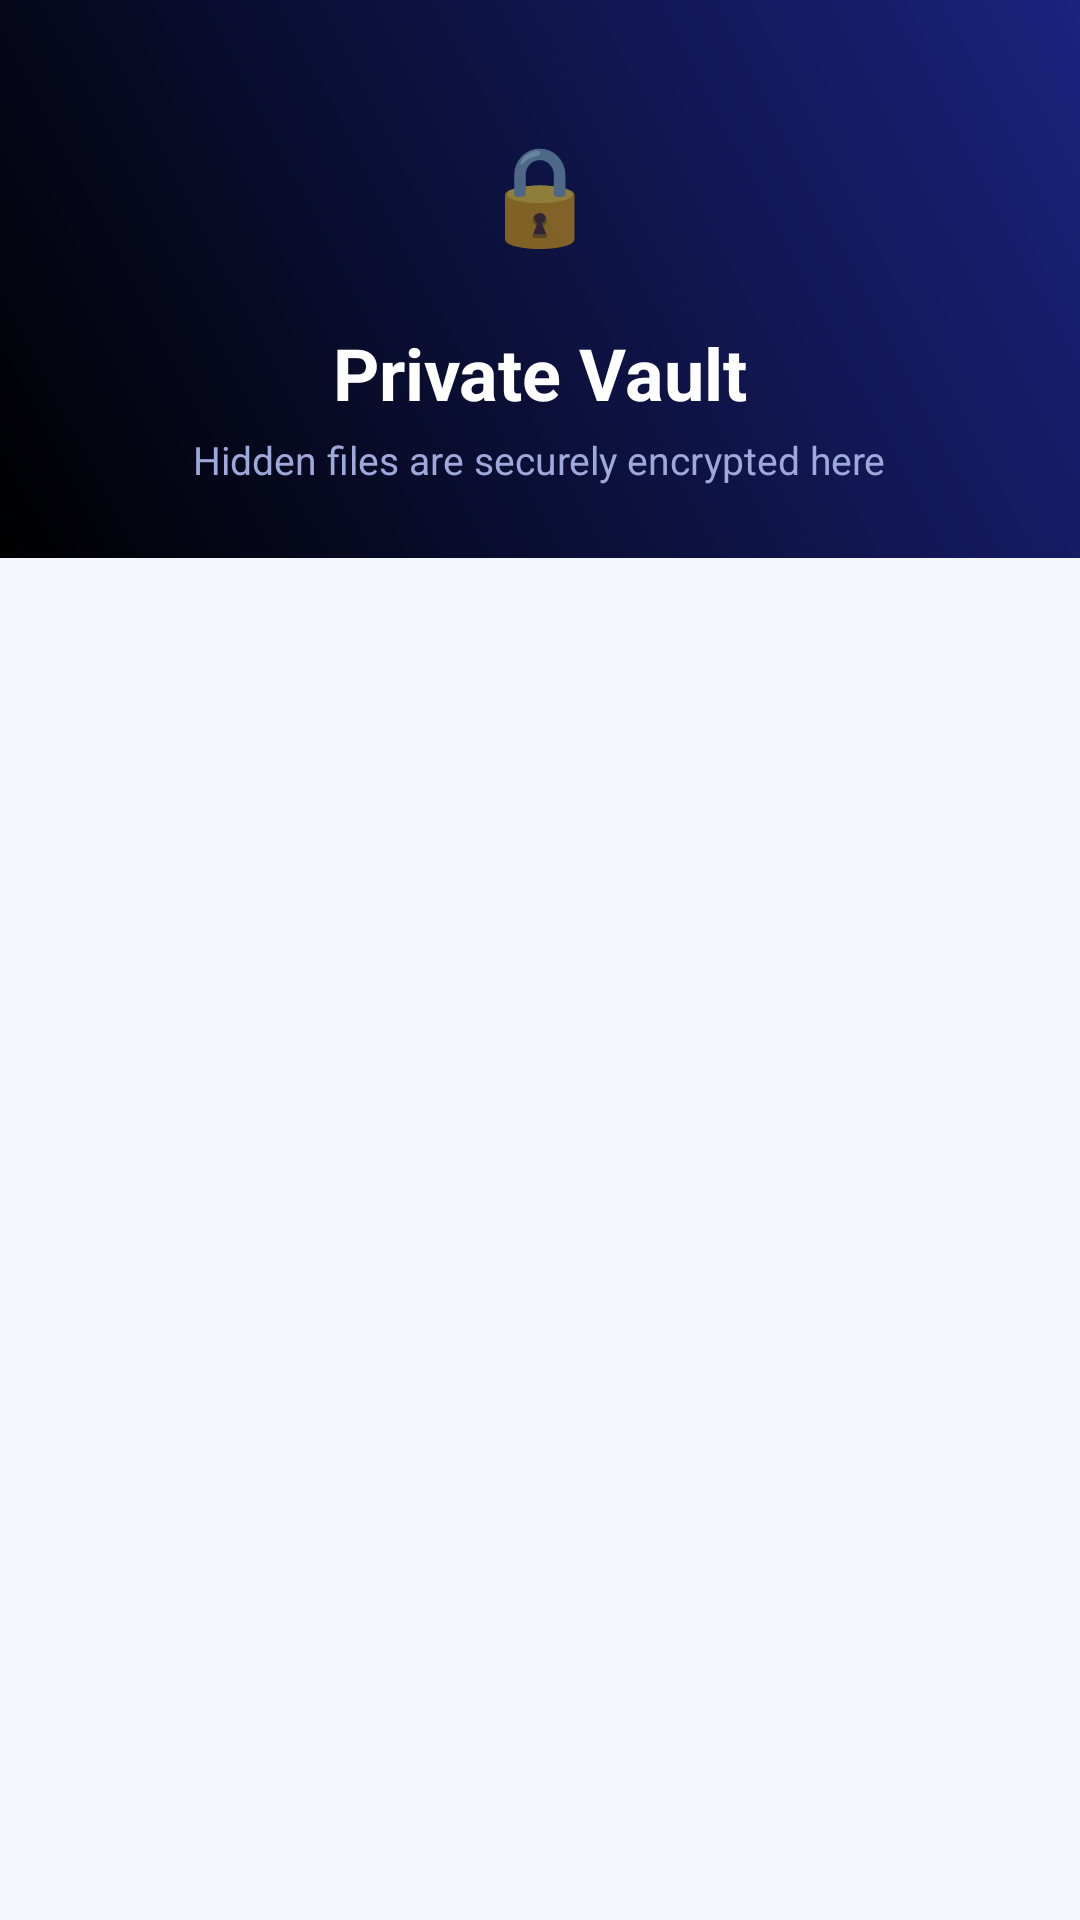

Layout XML and referenced resources for this Android screen:
<!-- AndroidManifest.xml: activity theme Theme.MyFile -->
<!-- res/layout/activity_private_vault.xml -->
<?xml version="1.0" encoding="utf-8"?>
<LinearLayout xmlns:android="http://schemas.android.com/apk/res/android"
    android:orientation="vertical"
    android:layout_width="match_parent"
    android:layout_height="match_parent"
    android:background="@color/bg_surface">

    <LinearLayout
        android:id="@+id/selectionToolbarVault"
        android:layout_width="match_parent"
        android:layout_height="?attr/actionBarSize"
        android:background="#1A237E"
        android:orientation="horizontal"
        android:gravity="center_vertical"
        android:visibility="gone">

        <TextView
            android:id="@+id/btnSelCancelVault"
            android:layout_width="wrap_content"
            android:layout_height="match_parent"
            android:gravity="center"
            android:padding="16dp"
            android:text="✕"
            android:textColor="#FFFFFF"
            android:textSize="20sp"
            android:background="?attr/selectableItemBackground" />

        <TextView
            android:id="@+id/tvSelectionCountVault"
            android:layout_width="0dp"
            android:layout_height="wrap_content"
            android:layout_weight="1"
            android:text="0 selected"
            android:textColor="#FFFFFF"
            android:textSize="18sp"
            android:textStyle="bold"
            android:paddingStart="16dp" />

        <TextView
            android:id="@+id/btnSelRestoreVault"
            android:layout_width="wrap_content"
            android:layout_height="match_parent"
            android:gravity="center"
            android:padding="16dp"
            android:text="RESTORE"
            android:textColor="#80D8FF"
            android:textStyle="bold"
            android:background="?attr/selectableItemBackground" />
    </LinearLayout>

    <LinearLayout
        android:id="@+id/defaultToolbarVault"
        android:layout_width="match_parent"
        android:layout_height="wrap_content"
        android:orientation="vertical"
        android:background="@drawable/bg_vault_header"
        android:paddingTop="32dp"
        android:paddingBottom="24dp"
        android:gravity="center">
        
        <TextView
            android:layout_width="64dp"
            android:layout_height="64dp"
            android:text="🔒"
            android:textSize="32sp"
            android:gravity="center"
            android:background="@drawable/bg_icon_circle_dark"
            android:layout_marginBottom="12dp" />

        <TextView
            android:layout_width="wrap_content"
            android:layout_height="wrap_content"
            android:text="Private Vault"
            android:textColor="#FFFFFF"
            android:textSize="24sp"
            android:textStyle="bold" />
            
        <TextView
            android:layout_width="wrap_content"
            android:layout_height="wrap_content"
            android:text="Hidden files are securely encrypted here"
            android:textColor="#9FA8DA"
            android:textSize="13sp"
            android:layout_marginTop="4dp" />
    </LinearLayout>

    <FrameLayout
        android:layout_width="match_parent"
        android:layout_height="0dp"
        android:layout_weight="1">

        <androidx.recyclerview.widget.RecyclerView
            android:id="@+id/recyclerViewVault"
            android:layout_width="match_parent"
            android:layout_height="match_parent"
            android:paddingStart="12dp"
            android:paddingEnd="12dp"
            android:paddingTop="12dp"
            android:clipToPadding="false" />

        <LinearLayout
            android:id="@+id/tvVaultEmpty"
            android:layout_width="wrap_content"
            android:layout_height="wrap_content"
            android:layout_gravity="center"
            android:orientation="vertical"
            android:gravity="center"
            android:visibility="gone">

            <TextView
                android:layout_width="wrap_content"
                android:layout_height="wrap_content"
                android:text="📭"
                android:textSize="56sp" />

            <TextView
                android:layout_width="wrap_content"
                android:layout_height="wrap_content"
                android:layout_marginTop="12dp"
                android:text="Vault is empty"
                android:textColor="@color/text_secondary"
                android:textSize="17sp"
                android:textStyle="bold" />

            <TextView
                android:layout_width="wrap_content"
                android:layout_height="wrap_content"
                android:layout_marginTop="4dp"
                android:text="Move files here to hide them"
                android:textColor="@color/text_hint"
                android:textSize="13sp" />
        </LinearLayout>
    </FrameLayout>

</LinearLayout>
<!-- resources referenced by this layout -->
<resources>
  <color name="bg_surface">#F5F7FF</color>
  <color name="text_hint">#9E9E9E</color>
  <color name="text_secondary">#757575</color>
  <!-- drawable bg_vault_header (drawable) -->
  <?xml version="1.0" encoding="utf-8"?>
  <shape xmlns:android="http://schemas.android.com/apk/res/android">
      <gradient
          android:startColor="#1A237E"
          android:endColor="#000000"
          android:angle="225" />
  </shape>
  <style name="Theme.MyFile" parent="Theme.MaterialComponents.DayNight.NoActionBar">
          <item name="colorPrimary">@color/blue_primary</item>
          <item name="colorPrimaryVariant">@color/blue_dark</item>
          <item name="colorOnPrimary">@color/white</item>
          <item name="android:statusBarColor">@color/blue_dark</item>
      </style>
  <color name="blue_primary">#1976D2</color>
  <color name="blue_dark">#1565C0</color>
  <color name="white">#FFFFFF</color>
</resources>
